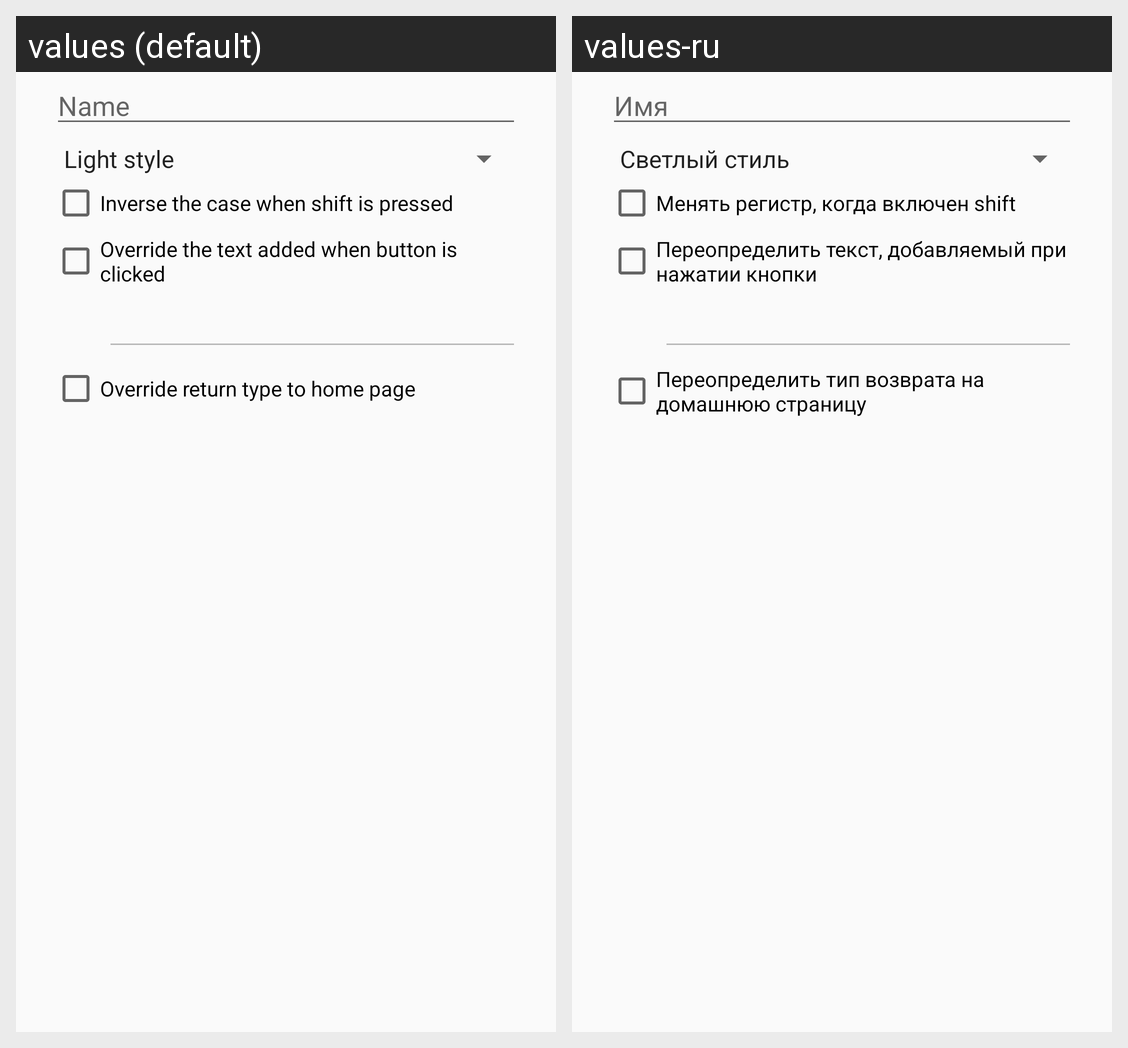

This grid shows one Android layout under two languages. Give, for every string resource on the screen, its name, the default text and each shown locale's text.
Android screen res/layout/keyboards_dialog_edit_button.xml rendered under 2 locales, left to right: values (default), values-ru. Device: Nexus 5 (rendered at 1080×1920; each locale shown at half size, 540×960, under a caption strip naming it); theme AppTheme.
Strings drawn on this screen, with the default value and each locale's value (text and hints the layout hard-codes, and strings that could not be matched under every locale, appear in the picture but are not listed):

keyboards_editButton_name
  values: Name
  values-ru: Имя

keyboards_editButton_enableCaseInverse
  values: Inverse the case when shift is pressed
  values-ru: Менять регистр, когда включен shift

keyboards_editButton_enableTextField
  values: Override the text added when button is clicked
  values-ru: Переопределить текст, добавляемый при нажатии кнопки

keyboards_editButton_overridePageReturn
  values: Override return type to home page
  values-ru: Переопределить тип возврата на домашнюю страницу
